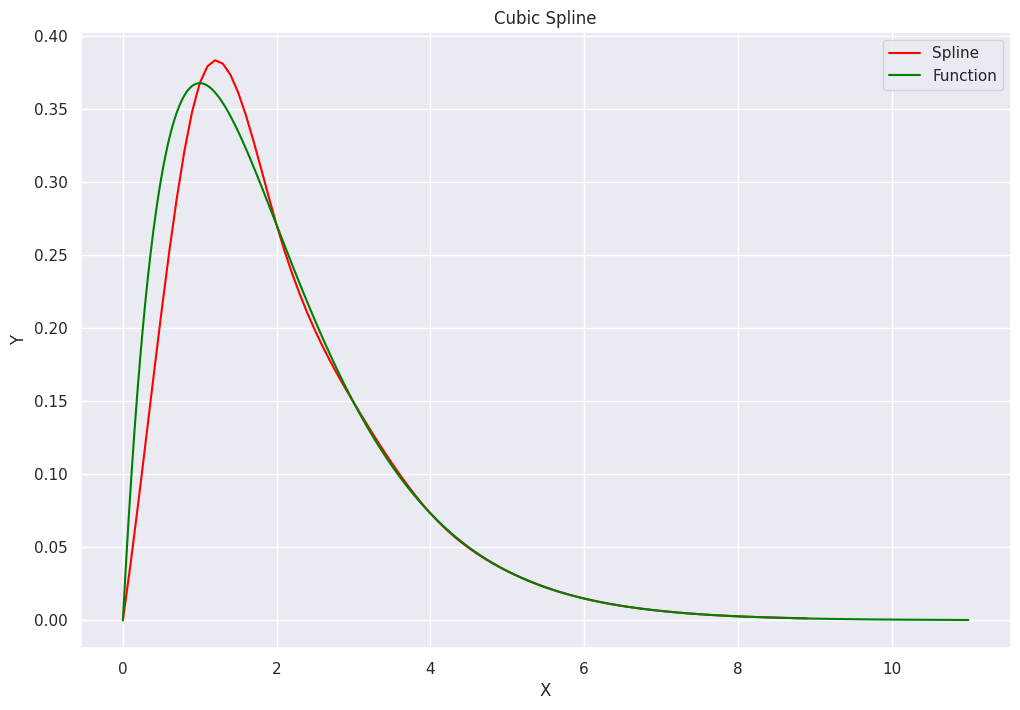
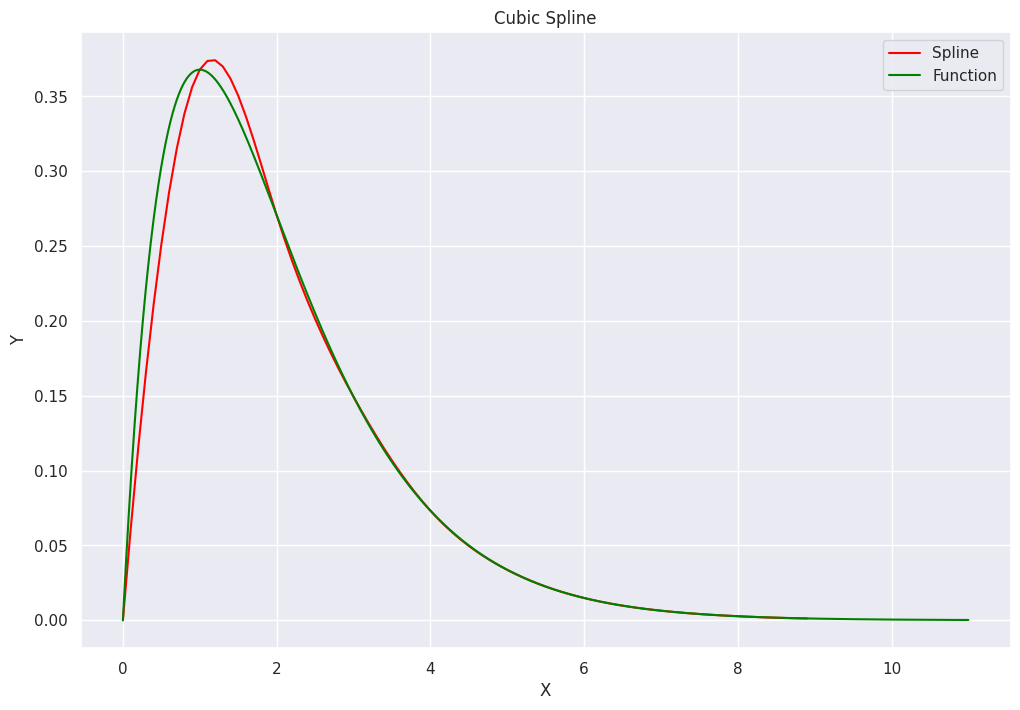

Reproduce these figures in Python, in order.
import math
import random
import numpy as np
import seaborn as sns
import matplotlib.pyplot as plt

""" CONST """
WIDTH = 12
HEIGHT = 8

f = lambda x: x * (math.e ** -x)


def sweep(N, a=None, b=None, c=None, d=None, output_acc=False):
    if not a:
        a = [random.randint(0, 100) for i in range(N)]
    if not d:
        d = [random.randint(0, 100) for i in range(N)]
    if not b:
        b = [random.randint(0, 100) for i in range(N)]
    if not c:
        c = [random.randint(0, 100) for i in range(N)]
    c[0] = 0
    b[N-1] = 0
    u = [0 for i in range(N)]
    v = [0 for i in range(N)]
    y = [0 for i in range(N)]
    v[0] = -1 * b[0]/a[0]
    u[0] = d[0]/a[0]
    for i in range(1, N):
        u[i] = (d[i] - c[i]*u[i-1])/(c[i]*v[i-1]+a[i])
        v[i] = (-b[i])/(c[i]*v[i-1]+a[i])
    y[N-1] = u[N-1]
    for i in range(N-2, -1, -1):
        y[i] = u[i] + v[i]*y[i+1]
    if output_acc:
        print('---Accuracy---')
        for i in range(1, N-1):
            print(c[i]*y[i-1] + a[i]*y[i]+b[i]*y[i+1]-d[i])
    return y


def cubic_spline_m(h):
    N = int(10/h)
    x = [i*h for i in range(N)]
    fx = [f(x[i]) for i in range(N)]
    a = [4 for i in range(N)]
    b = [1 for i in range(N)]
    c = [1 for i in range(N)]
    d = [3*((fx[i+1]-fx[i-1])/h) for i in range(N-1)]
    d.append(0)
    a[0] = 1
    b[0] = 0
    c[0] = 0
    a[N-1] = 1
    b[N-1] = 0
    c[N-1] = 0
    d[0] = (fx[1] - fx[0])/h
    d[N-1] = (fx[N-1] - fx[N-2])/h
    m = sweep(N, a, b, c, d)
    y_spline = []
    x_s = [0.1 * i*h for i in range(10*(N-1))]
    for i in range(0, 10*(N-1)):
        j = math.floor((x_s[i]-x[0])/h)
        t = (x_s[i] - x[j])/h
        y_spline.append(fx[j]*((t-1) ** 2) * (2*t+1) + fx[j+1]*(t**2)*(3-2*t) + m[j]*h*t*((1-t) ** 2) - m[j+1]*h*(t**2)*(1-t))
    x_spline = [i*h for i in range(N-1)]
    x_function = np.arange(0, 11, 0.001)
    y_check = [f(x_function[i]) for i in range(len(x_function))]
    sns.set()
    plt.figure(figsize=(WIDTH, HEIGHT))
    plt.plot(x_s, y_spline, color='red')
    plt.plot(x_function, y_check, color='green')
    plt.title('Cubic Spline')
    plt.xlabel('X')
    plt.ylabel('Y')
    plt.legend(['Spline', 'Function'])
    plt.show()

def cubic_spline_M(h):
    N = int(10/h)
    x = [i*h for i in range(N)]
    fx = [f(x[i]) for i in range(N)]
    a = [4 for i in range(N)]
    b = [1 for i in range(N)]
    c = [1 for i in range(N)]
    d = [6*(fx[i+1]+fx[i-1]-2*fx[i])/(h ** 2) for i in range(N-1)]
    d.append(0)
    a[0] = 1
    b[0] = 0
    c[0] = 0
    a[N-1] = 1
    b[N-1] = 0
    c[N-1] = 0
    d[0] = (fx[0] + fx[2] - 2 * fx[1])/(h ** 2)
    d[N-1] = (fx[N-3] + fx[N-1] - 2 * fx[N-2])/(h ** 2)
    M = sweep(N, a, b, c, d)
    y_spline = []
    x_s = [0.1 * i*h for i in range(10*(N-1))]
    for i in range(0, 10*(N-1)):
        j = math.floor((x_s[i]-x[0])/h)
        t = (x_s[i] - x[j])/h
        y_spline.append(fx[j]*(1-t) + fx[j+1]*t +
                        M[j]*(h ** 2)*(t*(t-1)*(t-2) * -(1/6)) + M[j+1]*(h ** 2)*(t*(t-1)*(t+1) * (1/6)))
    x_spline = [i*h for i in range(N-1)]
    x_function = np.arange(0, 11, 0.001)
    y_check = [f(x_function[i]) for i in range(len(x_function))]
    sns.set()
    plt.figure(figsize=(WIDTH, HEIGHT))
    plt.plot(x_s, y_spline, color='red')
    plt.plot(x_function, y_check, color='green')
    plt.title('Cubic Spline')
    plt.xlabel('X')
    plt.ylabel('Y')
    plt.legend(['Spline', 'Function'])
    plt.show()


if __name__ == '__main__':
    cubic_spline_m(1)
    cubic_spline_M(1)